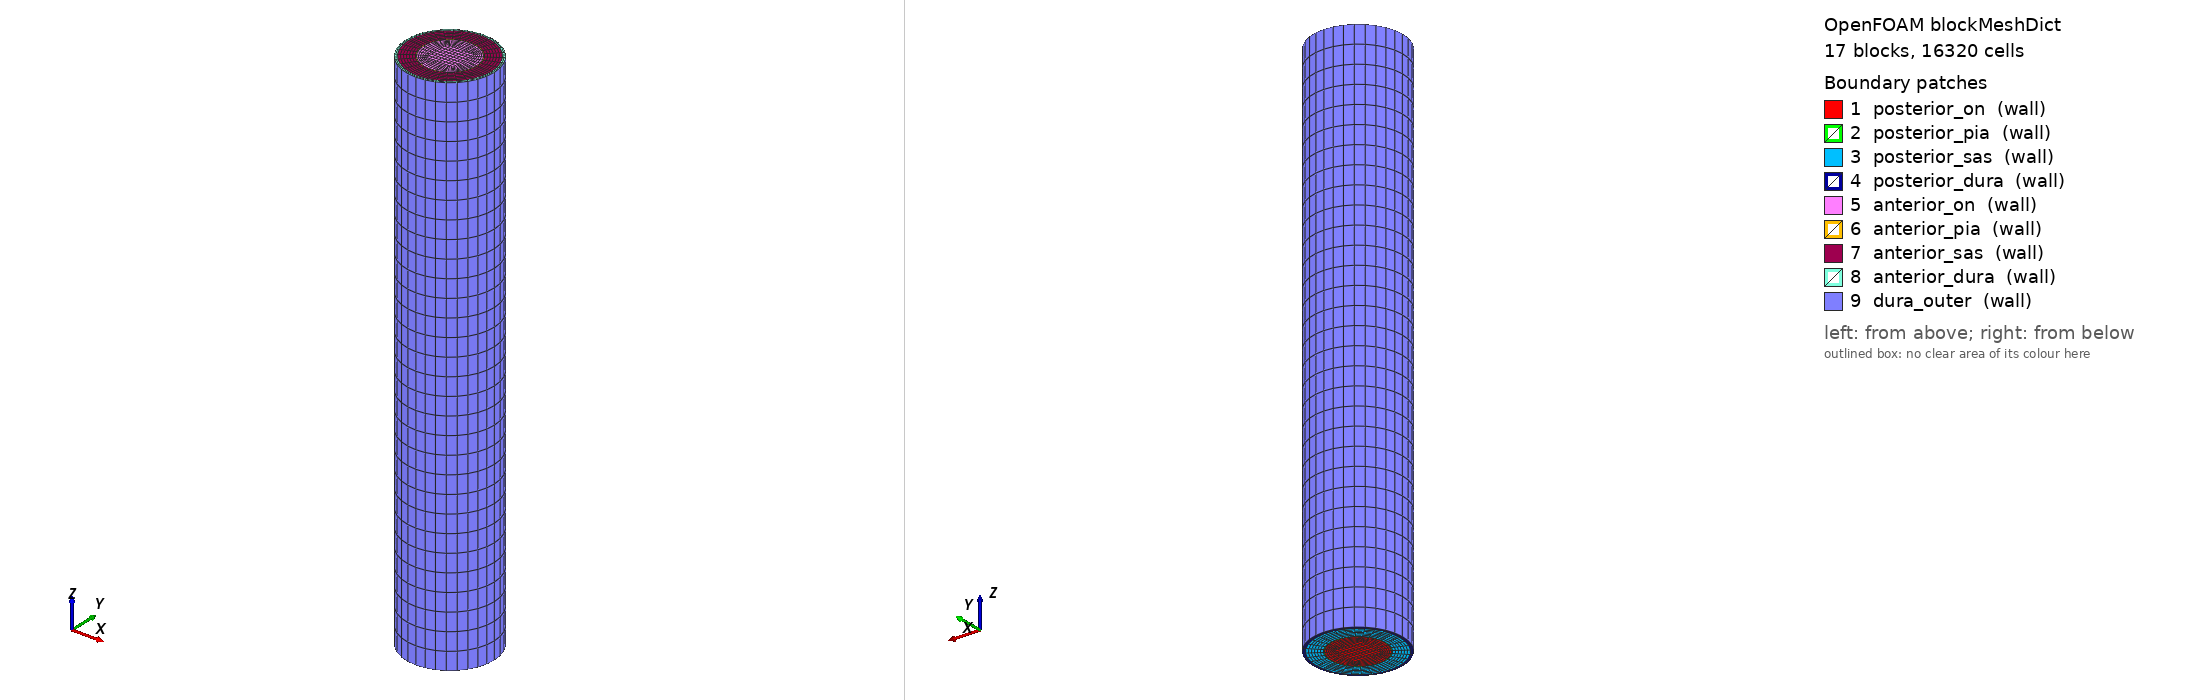

OpenFOAM case: the mesh blockMesh builds from blockMeshDict, 17 block(s), 16320 cells. Boundary patches (legend numbers): 1 posterior_on (wall), 2 posterior_pia (wall), 3 posterior_sas (wall), 4 posterior_dura (wall), 5 anterior_on (wall), 6 anterior_pia (wall), 7 anterior_sas (wall), 8 anterior_dura (wall), 9 dura_outer (wall). Left view from above one corner, right view from below the opposite corner. Boundary conditions: 1 field file(s) under 0/; 9 of 9 drawn patches have an entry in a shipped field file.

=== system/blockMeshDict ===
FoamFile
{
    version     2.0;
    format      ascii;
    class       dictionary;
    object      blockMeshDict;
}

// on-caso-2 - tubo simples nervo + bainha (4 zonas concentricas), z=0-30 mm.
// Mesma malha do on-flambagem-2 (copia 1:1). Diferenca esta nas propriedades
// materiais (SAS com E=100 kPa, nu=0.30 = on-mestrado-2 anatomico) e na rigidez
// do Winkler em dura_outer (k=200 kPa/m = gordura orbital realista, vs 700 Pa/m
// macio do on-flambagem-2).
//
// Geometria (scale 0.001 -> mm):
//   on   : r=0    -1.50, z=0-30   (E=30  kPa, nu=0.45)
//   pia  : r=1.50 -1.55, z=0-30   (E=3   MPa, nu=0.45)
//   sas  : r=1.55 -2.35, z=0-30   (E=100 kPa, nu=0.30)   CSF soft solid igual on-mestrado-2
//   dura : r=2.35 -2.50, z=0-30   (E=3   MPa, nu=0.45)
//
// Sem esclera, sem LC, sem globo, sem contact_local. Estudo de flambagem por
// deslocamento axial imposto + Winkler realista + P_CSF.
//
// Continuidade nodal: blocos compartilham vertices em z=0 e z=30 (bonded por DOF).
//
// Patches (9):
//   posterior_on    -> z=0,  ON central + 4 quadrantes ON     (fixedDisplacement)
//   posterior_pia   -> z=0,  4 quadrantes pia                 (fixedDisplacement)
//   posterior_sas   -> z=0,  4 quadrantes sas                 (solidTraction P_CSF=1333)
//   posterior_dura  -> z=0,  4 quadrantes dura                (fixedDisplacement)
//   anterior_on     -> z=30, ON central + 4 quadrantes ON     (displacementSeries rampa Dz)
//   anterior_pia    -> z=30, 4 quadrantes pia                 (displacementSeries rampa Dz)
//   anterior_sas    -> z=30, 4 quadrantes sas                 (displacementSeries rampa Dz)
//   anterior_dura   -> z=30, 4 quadrantes dura                (displacementSeries rampa Dz)
//   dura_outer      -> r=2.50, z=0-30 (4 quadrantes)          (Winkler 200 kPa/m)
//
// Patch perturbation_strip e criado posteriormente por topoSet + createPatch
// como um carve-out de dura_outer no setor +x, terco medio axial (z=[12;18] mm),
// para quebra de simetria. Recebe solidTraction de 10 Pa (~10^-5 da carga
// axial de pico) selecionando o modo de flambagem sem alterar P_cr.

scale   0.001;


vertices
(
    (    0.750000     0.750000    0.00 )  //   0
    (   -0.750000     0.750000    0.00 )  //   1
    (   -0.750000    -0.750000    0.00 )  //   2
    (    0.750000    -0.750000    0.00 )  //   3
    (    1.060660     1.060660    0.00 )  //   4
    (   -1.060660     1.060660    0.00 )  //   5
    (   -1.060660    -1.060660    0.00 )  //   6
    (    1.060660    -1.060660    0.00 )  //   7
    (    1.096016     1.096016    0.00 )  //   8
    (   -1.096016     1.096016    0.00 )  //   9
    (   -1.096016    -1.096016    0.00 )  //  10
    (    1.096016    -1.096016    0.00 )  //  11
    (    1.661701     1.661701    0.00 )  //  12
    (   -1.661701     1.661701    0.00 )  //  13
    (   -1.661701    -1.661701    0.00 )  //  14
    (    1.661701    -1.661701    0.00 )  //  15
    (    1.767767     1.767767    0.00 )  //  16
    (   -1.767767     1.767767    0.00 )  //  17
    (   -1.767767    -1.767767    0.00 )  //  18
    (    1.767767    -1.767767    0.00 )  //  19
    (    0.750000     0.750000   30.00 )  //  20
    (   -0.750000     0.750000   30.00 )  //  21
    (   -0.750000    -0.750000   30.00 )  //  22
    (    0.750000    -0.750000   30.00 )  //  23
    (    1.060660     1.060660   30.00 )  //  24
    (   -1.060660     1.060660   30.00 )  //  25
    (   -1.060660    -1.060660   30.00 )  //  26
    (    1.060660    -1.060660   30.00 )  //  27
    (    1.096016     1.096016   30.00 )  //  28
    (   -1.096016     1.096016   30.00 )  //  29
    (   -1.096016    -1.096016   30.00 )  //  30
    (    1.096016    -1.096016   30.00 )  //  31
    (    1.661701     1.661701   30.00 )  //  32
    (   -1.661701     1.661701   30.00 )  //  33
    (   -1.661701    -1.661701   30.00 )  //  34
    (    1.661701    -1.661701   30.00 )  //  35
    (    1.767767     1.767767   30.00 )  //  36
    (   -1.767767     1.767767   30.00 )  //  37
    (   -1.767767    -1.767767   30.00 )  //  38
    (    1.767767    -1.767767   30.00 )  //  39
);

blocks
(
    // ===== z=0 a 30 mm: 4 zonas cilindricas concentricas =====
    hex (   0   1   2   3   20  21  22  23 )  on    ( 8 8 30 )  simpleGrading ( 1 1 1 )  // ON central
    hex (   3   7   4   0   23  27  24  20 )  on    ( 6 8 30 )  simpleGrading ( 1 1 1 )  // ON_E
    hex (   0   4   5   1   20  24  25  21 )  on    ( 6 8 30 )  simpleGrading ( 1 1 1 )  // ON_N
    hex (   1   5   6   2   21  25  26  22 )  on    ( 6 8 30 )  simpleGrading ( 1 1 1 )  // ON_W
    hex (   2   6   7   3   22  26  27  23 )  on    ( 6 8 30 )  simpleGrading ( 1 1 1 )  // ON_S
    hex (   7  11   8   4   27  31  28  24 )  pia   ( 1 8 30 )  simpleGrading ( 1 1 1 )  // pia_E
    hex (   4   8   9   5   24  28  29  25 )  pia   ( 1 8 30 )  simpleGrading ( 1 1 1 )  // pia_N
    hex (   5   9  10   6   25  29  30  26 )  pia   ( 1 8 30 )  simpleGrading ( 1 1 1 )  // pia_W
    hex (   6  10  11   7   26  30  31  27 )  pia   ( 1 8 30 )  simpleGrading ( 1 1 1 )  // pia_S
    hex (  11  15  12   8   31  35  32  28 )  sas   ( 6 8 30 )  simpleGrading ( 1 1 1 )  // sas_E
    hex (   8  12  13   9   28  32  33  29 )  sas   ( 6 8 30 )  simpleGrading ( 1 1 1 )  // sas_N
    hex (   9  13  14  10   29  33  34  30 )  sas   ( 6 8 30 )  simpleGrading ( 1 1 1 )  // sas_W
    hex (  10  14  15  11   30  34  35  31 )  sas   ( 6 8 30 )  simpleGrading ( 1 1 1 )  // sas_S
    hex (  15  19  16  12   35  39  36  32 )  dura  ( 2 8 30 )  simpleGrading ( 1 1 1 )  // dura_E
    hex (  12  16  17  13   32  36  37  33 )  dura  ( 2 8 30 )  simpleGrading ( 1 1 1 )  // dura_N
    hex (  13  17  18  14   33  37  38  34 )  dura  ( 2 8 30 )  simpleGrading ( 1 1 1 )  // dura_W
    hex (  14  18  19  15   34  38  39  35 )  dura  ( 2 8 30 )  simpleGrading ( 1 1 1 )  // dura_S
);

edges
(
    // ---- ON   r=1.50  @ z=0.00 mm ----
    arc   4   7  (   1.50000    0.00000    0.00 )
    arc   4   5  (   0.00000    1.50000    0.00 )
    arc   5   6  (  -1.50000    0.00000    0.00 )
    arc   6   7  (   0.00000   -1.50000    0.00 )
    // ---- pia  r=1.55  @ z=0.00 mm ----
    arc   8  11  (   1.55000    0.00000    0.00 )
    arc   8   9  (   0.00000    1.55000    0.00 )
    arc   9  10  (  -1.55000    0.00000    0.00 )
    arc  10  11  (   0.00000   -1.55000    0.00 )
    // ---- sas  r=2.35  @ z=0.00 mm ----
    arc  12  15  (   2.35000    0.00000    0.00 )
    arc  12  13  (   0.00000    2.35000    0.00 )
    arc  13  14  (  -2.35000    0.00000    0.00 )
    arc  14  15  (   0.00000   -2.35000    0.00 )
    // ---- dura r=2.50  @ z=0.00 mm ----
    arc  16  19  (   2.50000    0.00000    0.00 )
    arc  16  17  (   0.00000    2.50000    0.00 )
    arc  17  18  (  -2.50000    0.00000    0.00 )
    arc  18  19  (   0.00000   -2.50000    0.00 )

    // ---- ON   r=1.50  @ z=30.00 mm ----
    arc  24  27  (   1.50000    0.00000   30.00 )
    arc  24  25  (   0.00000    1.50000   30.00 )
    arc  25  26  (  -1.50000    0.00000   30.00 )
    arc  26  27  (   0.00000   -1.50000   30.00 )
    // ---- pia  r=1.55  @ z=30.00 mm ----
    arc  28  31  (   1.55000    0.00000   30.00 )
    arc  28  29  (   0.00000    1.55000   30.00 )
    arc  29  30  (  -1.55000    0.00000   30.00 )
    arc  30  31  (   0.00000   -1.55000   30.00 )
    // ---- sas  r=2.35  @ z=30.00 mm ----
    arc  32  35  (   2.35000    0.00000   30.00 )
    arc  32  33  (   0.00000    2.35000   30.00 )
    arc  33  34  (  -2.35000    0.00000   30.00 )
    arc  34  35  (   0.00000   -2.35000   30.00 )
    // ---- dura r=2.50  @ z=30.00 mm ----
    arc  36  39  (   2.50000    0.00000   30.00 )
    arc  36  37  (   0.00000    2.50000   30.00 )
    arc  37  38  (  -2.50000    0.00000   30.00 )
    arc  38  39  (   0.00000   -2.50000   30.00 )

);

boundary
(
    posterior_on
    {
        type wall;
        faces
        (
            (   0   1   2   3 )   // ON central
            (   3   7   4   0 )   // ON_E
            (   0   4   5   1 )   // ON_N
            (   1   5   6   2 )   // ON_W
            (   2   6   7   3 )   // ON_S
        );
    }

    posterior_pia
    {
        type wall;
        faces
        (
            (   7  11   8   4 )   // pia_E
            (   4   8   9   5 )   // pia_N
            (   5   9  10   6 )   // pia_W
            (   6  10  11   7 )   // pia_S
        );
    }

    posterior_sas
    {
        type wall;
        faces
        (
            (  11  15  12   8 )   // sas_E
            (   8  12  13   9 )   // sas_N
            (   9  13  14  10 )   // sas_W
            (  10  14  15  11 )   // sas_S
        );
    }

    posterior_dura
    {
        type wall;
        faces
        (
            (  15  19  16  12 )   // dura_E
            (  12  16  17  13 )   // dura_N
            (  13  17  18  14 )   // dura_W
            (  14  18  19  15 )   // dura_S
        );
    }

    anterior_on
    {
        type wall;
        faces
        (
            (  20  21  22  23 )   // ON central
            (  23  27  24  20 )   // ON_E
            (  20  24  25  21 )   // ON_N
            (  21  25  26  22 )   // ON_W
            (  22  26  27  23 )   // ON_S
        );
    }

    anterior_pia
    {
        type wall;
        faces
        (
            (  27  31  28  24 )   // pia_E
            (  24  28  29  25 )   // pia_N
            (  25  29  30  26 )   // pia_W
            (  26  30  31  27 )   // pia_S
        );
    }

    anterior_sas
    {
        type wall;
        faces
        (
            (  31  35  32  28 )   // sas_E
            (  28  32  33  29 )   // sas_N
            (  29  33  34  30 )   // sas_W
            (  30  34  35  31 )   // sas_S
        );
    }

    anterior_dura
    {
        type wall;
        faces
        (
            (  35  39  36  32 )   // dura_E
            (  32  36  37  33 )   // dura_N
            (  33  37  38  34 )   // dura_W
            (  34  38  39  35 )   // dura_S
        );
    }

    dura_outer
    {
        type wall;
        faces
        (
            (  19  16  36  39 )   // dura_outer_E
            (  16  17  37  36 )   // dura_outer_N
            (  17  18  38  37 )   // dura_outer_W
            (  18  19  39  38 )   // dura_outer_S
        );
    }

);



=== 0/D ===
FoamFile
{
    version     2.0;
    format      ascii;
    class       volVectorField;
    object      D;
}

// on-caso-3 - FLAMBAGEM com GORDURA ORBITAL EDEMACIADA (SANS).
// Derivado do on-caso-2 (mesma malha, mesmas BCs cinematicas, mesmas
// propriedades materiais do tubo). UNICA diferenca: rigidez da fundacao
// elastica (mola de Winkler) na parede externa da dura-mater foi
// aumentada em 10x para emular a gordura orbital edemaciada e rigida
// da SANS (Reilly et al. 2023).
//
//   on-caso-2 (saudavel) : k = 200 kPa/m  (E_fat=500 Pa, G ~ 170 Pa)
//   on-caso-3 (SANS)     : k = 2000 kPa/m (E_fat=5000 Pa, ~10x stiffer)
//
// Justificativa fisiologica:
//   * Em microgravidade, a gordura orbital acumula fluidos (edema),
//     incha e se torna muito mais restritiva, aumentando a forca
//     compressiva sobre o complexo ocular.
//   * Gordura orbital saudavel: G ~ 900 Pa (Schoemaker 2006).
//   * Edemaciada: rigidez efetiva sobe varias vezes (Reilly 2023).
//
// Hipotese a testar: aumentar k significativamente => o nervo precisa
// de uma carga axial muito maior para flambar (P_cr sobe) e o modo de
// flambagem pode mudar de um arco suave para pontos de estrangulamento
// mais focais (lambda menor = modos de ordem mais alta favorecidos).
//
// BCs: IDENTICAS ao on-caso-2 - so muda o k em dura_outer.

dimensions      [ 0 1 0 0 0 0 0 ];

internalField   uniform (0 0 0);

boundaryField
{
    // ----- z=0 mm: canal optico - ENGASTE TOTAL --------------------------
    posterior_on
    {
        type        fixedDisplacement;
        value       uniform ( 0 0 0 );
    }

    posterior_pia
    {
        type        fixedDisplacement;
        value       uniform ( 0 0 0 );
    }

    // ----- z=0 mm: SAS aberta - coluna do LCR vinda do cerebro -----------
    //   P_CSF = 1333 Pa (~10 mmHg) - PIC normal supino. Igual on-caso-2.
    posterior_sas
    {
        type        solidTraction;
        traction    uniform ( 0 0 0 );
        pressure    uniform 1333;
        value       uniform ( 0 0 0 );
    }

    posterior_dura
    {
        type        fixedDisplacement;
        value       uniform ( 0 0 0 );
    }

    // ----- z=30 mm: TAMPA anterior - rampa de Dz imposta nas 4 zonas -----
    //   Identico ao on-caso-2 - mesma cinematica imposta para isolar o
    //   efeito da rigidez orbital.
    anterior_on
    {
        type        fixedDisplacement;
        value       uniform ( 0 0 0 );
        displacementSeries
        {
            file                "$FOAM_CASE/constant/timeVsDisp";
            outOfBounds         clamp;
            interpolationScheme linear;
        }
    }

    anterior_pia
    {
        type        fixedDisplacement;
        value       uniform ( 0 0 0 );
        displacementSeries
        {
            file                "$FOAM_CASE/constant/timeVsDisp";
            outOfBounds         clamp;
            interpolationScheme linear;
        }
    }

    anterior_sas
    {
        type        fixedDisplacement;
        value       uniform ( 0 0 0 );
        displacementSeries
        {
            file                "$FOAM_CASE/constant/timeVsDisp";
            outOfBounds         clamp;
            interpolationScheme linear;
        }
    }

    anterior_dura
    {
        type        fixedDisplacement;
        value       uniform ( 0 0 0 );
        displacementSeries
        {
            file                "$FOAM_CASE/constant/timeVsDisp";
            outOfBounds         clamp;
            interpolationScheme linear;
        }
    }

    // ----- dura_outer (lateral, r=2.5 mm): Winkler 2000 kPa/m -----------
    //   GORDURA ORBITAL EDEMACIADA (SANS) - 10x mais rigida que saudavel.
    //   k = E_fat / t_fat = 5000 Pa / 0.0025 m = 2.0e6 Pa/m.
    //   Esta e a UNICA diferenca em relacao ao on-caso-2.
    dura_outer
    {
        type        solidTractionElasticFoundation;
        k           2000000;
        traction    uniform ( 0 0 0 );
        pressure    uniform 0;
        value       uniform ( 0 0 0 );
    }

    // ----- perturbation_strip (carved-out de dura_outer): quebra simetria -
    //   Identico ao on-caso-2. Magnitude 10 Pa: ainda << k * deflexao_lateral
    //   esperada, nao altera P_cr quantitativo, so seleciona o modo.
    perturbation_strip
    {
        type        solidTraction;
        traction    uniform ( 0 0 0 );
        pressure    uniform 10;
        value       uniform ( 0 0 0 );
    }
}
